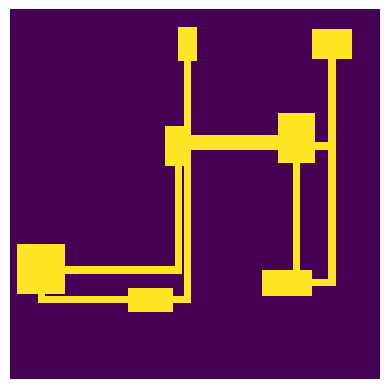

This figure's Python source: (Note: this script raises an exception after producing the figure.)
import argparse
import numpy as np
import matplotlib.pyplot as plt
import matplotlib.animation as animation
import random
import cmath

# setting up the values for the grid
ON = 255
TEST = 200
OFF = 0
random.seed()

roomNumber = 7
roomWidthMax = 30
roomWidthMin = 10
roomHeightMax = 30
roomHeightMin = 10
hallwayWidth = 5
N = 200

class Room(object):
    #roomSpace = [[]]
    roomWidth = 1
    roomHeight = 1
    connected = False
    center = [-10, -10]

    def __init__(self, roomWidth, roomHeight) -> None:
        self.roomWidth = roomWidth
        self.roomHeight = roomHeight

        self.roomSpace = [[255]*self.roomWidth]*self.roomHeight

    def getSpace(self) -> None:
        return self.roomSpace

def generate(grid):
    rooms = []

    for i in range(roomNumber):
        print("DEBUG: Generating room", i)
        successful = False
        while successful == False:
            room = Room(random.randrange(roomWidthMin, roomWidthMax), random.randrange(roomHeightMin, roomHeightMax))
            randX = random.randrange(3, N-roomWidthMax-3)
            randY = random.randrange(3, N-roomHeightMax-3)
            room.center = [randX + round(room.roomHeight / 2), randY + round(room.roomWidth / 2)]
            print("DEBUG: Room", i, "location found, initiate comparison")
            for j in range(len(rooms)):
                if pow(pow(rooms[j].center[0]-room.center[0], 2) + pow(rooms[j].center[1]-room.center[1], 2), .5) <= (roomWidthMax * 1.5):
                    print("DEBUG: Room placement failed")
                    successful = False
                    break
                else:
                    successful = True
            if i == 0:
                successful = True
        
        print("DEBUG: Room", i, "success")
        grid[randX:randX + room.roomHeight, randY:randY + room.roomWidth] = room.getSpace()
        grid[room.center[0], room.center[1]] = 200
        rooms.append(room)
    
    for i in range(len(rooms)):
        connectedRoom = (i + 1) % roomNumber
        """ while connectedRoom == i:
            connectedRoom = random.randrange(0, len(rooms)) """
        meX = rooms[i].center[0]
        meY = rooms[i].center[1]
        themX = rooms[connectedRoom].center[0]
        themY = rooms[connectedRoom].center[1]

        if meX <= themX:
            grid[meX:themX+round(hallwayWidth/2), meY-round(hallwayWidth/2):meY+round(hallwayWidth/2)] = 255
            if meY <= themY:
                grid[themX-round(hallwayWidth/2):themX+round(hallwayWidth/2), meY:themY+round(hallwayWidth/2)] = 255
            else:
                grid[themX-round(hallwayWidth/2):themX+round(hallwayWidth/2), themY:meY+round(hallwayWidth/2)] = 255
        else:
            grid[themX:meX+round(hallwayWidth/2), themY-round(hallwayWidth/2):themY+round(hallwayWidth/2)] = 255
            if meY <= themY:
                grid[meX-round(hallwayWidth/2):meX+round(hallwayWidth/2), meY:themY+round(hallwayWidth/2)] = 255
            else:
                grid[meX-round(hallwayWidth/2):meX+round(hallwayWidth/2), themY:meY+round(hallwayWidth/2)] = 255
        
        rooms[i].connected = True
        rooms[connectedRoom].connected = True

def update(frameNum, img, grid, N):

	""" # copy grid since we require 8 neighbors
	# for calculation and we go line by line
	newGrid = grid.copy()
	for i in range(N):
		for j in range(N):

			# compute 8-neighbor sum
			# using toroidal boundary conditions - x and y wrap around
			# so that the simulation takes place on a toroidal surface.
			total = int((grid[i, (j-1)%N] + grid[i, (j+1)%N] +
						grid[(i-1)%N, j] + grid[(i+1)%N, j] +
						grid[(i-1)%N, (j-1)%N] + grid[(i-1)%N, (j+1)%N] +
						grid[(i+1)%N, (j-1)%N] + grid[(i+1)%N, (j+1)%N])/255)

			# apply Conway's rules
			if grid[i, j] == ON:
				if (total < 2) or (total > 3):
					newGrid[i, j] = OFF
			else:
				if total == 3:
					newGrid[i, j] = ON

	# update data
	img.set_data(newGrid)
	grid[:] = newGrid[:] """
	return img,

def main():
    #parser = argparse.ArgumentParser(description="DunGen Generator")

    #parser.add_argument('--grid-size', dest='N', required=False)
    #parser.add_argument('--mov-file', dest='movfile', required=False)
    #parser.add_argument('--interval', dest='interval', required=False)
    #parser.add_argument('--word', dest='word', required=False)
    #args = parser.parse_args()

    if N < 10:
        return

    """ if args.N and int(args.N) > 8:
        N = int(args.N)
    
    # set animation update interval
    updateInterval = 10
    if args.interval:
        updateInterval = int(args.interval) """
    updateInterval = 10

    grid = np.array([])
    grid = np.zeros(N*N).reshape(N, N)

    print("DEBUG: Start generation")
    generate(grid)

    fig, ax = plt.subplots()
    img = ax.imshow(grid, interpolation='nearest')
    ani = animation.FuncAnimation(fig, update, fargs=(img, grid, N, ),
								frames = 10,
								interval=updateInterval,
								save_count=10)

    plt.axis('off')
    plt.savefig("output/dungeon.png", bbox_inches='tight')
    plt.show()
     
main()
